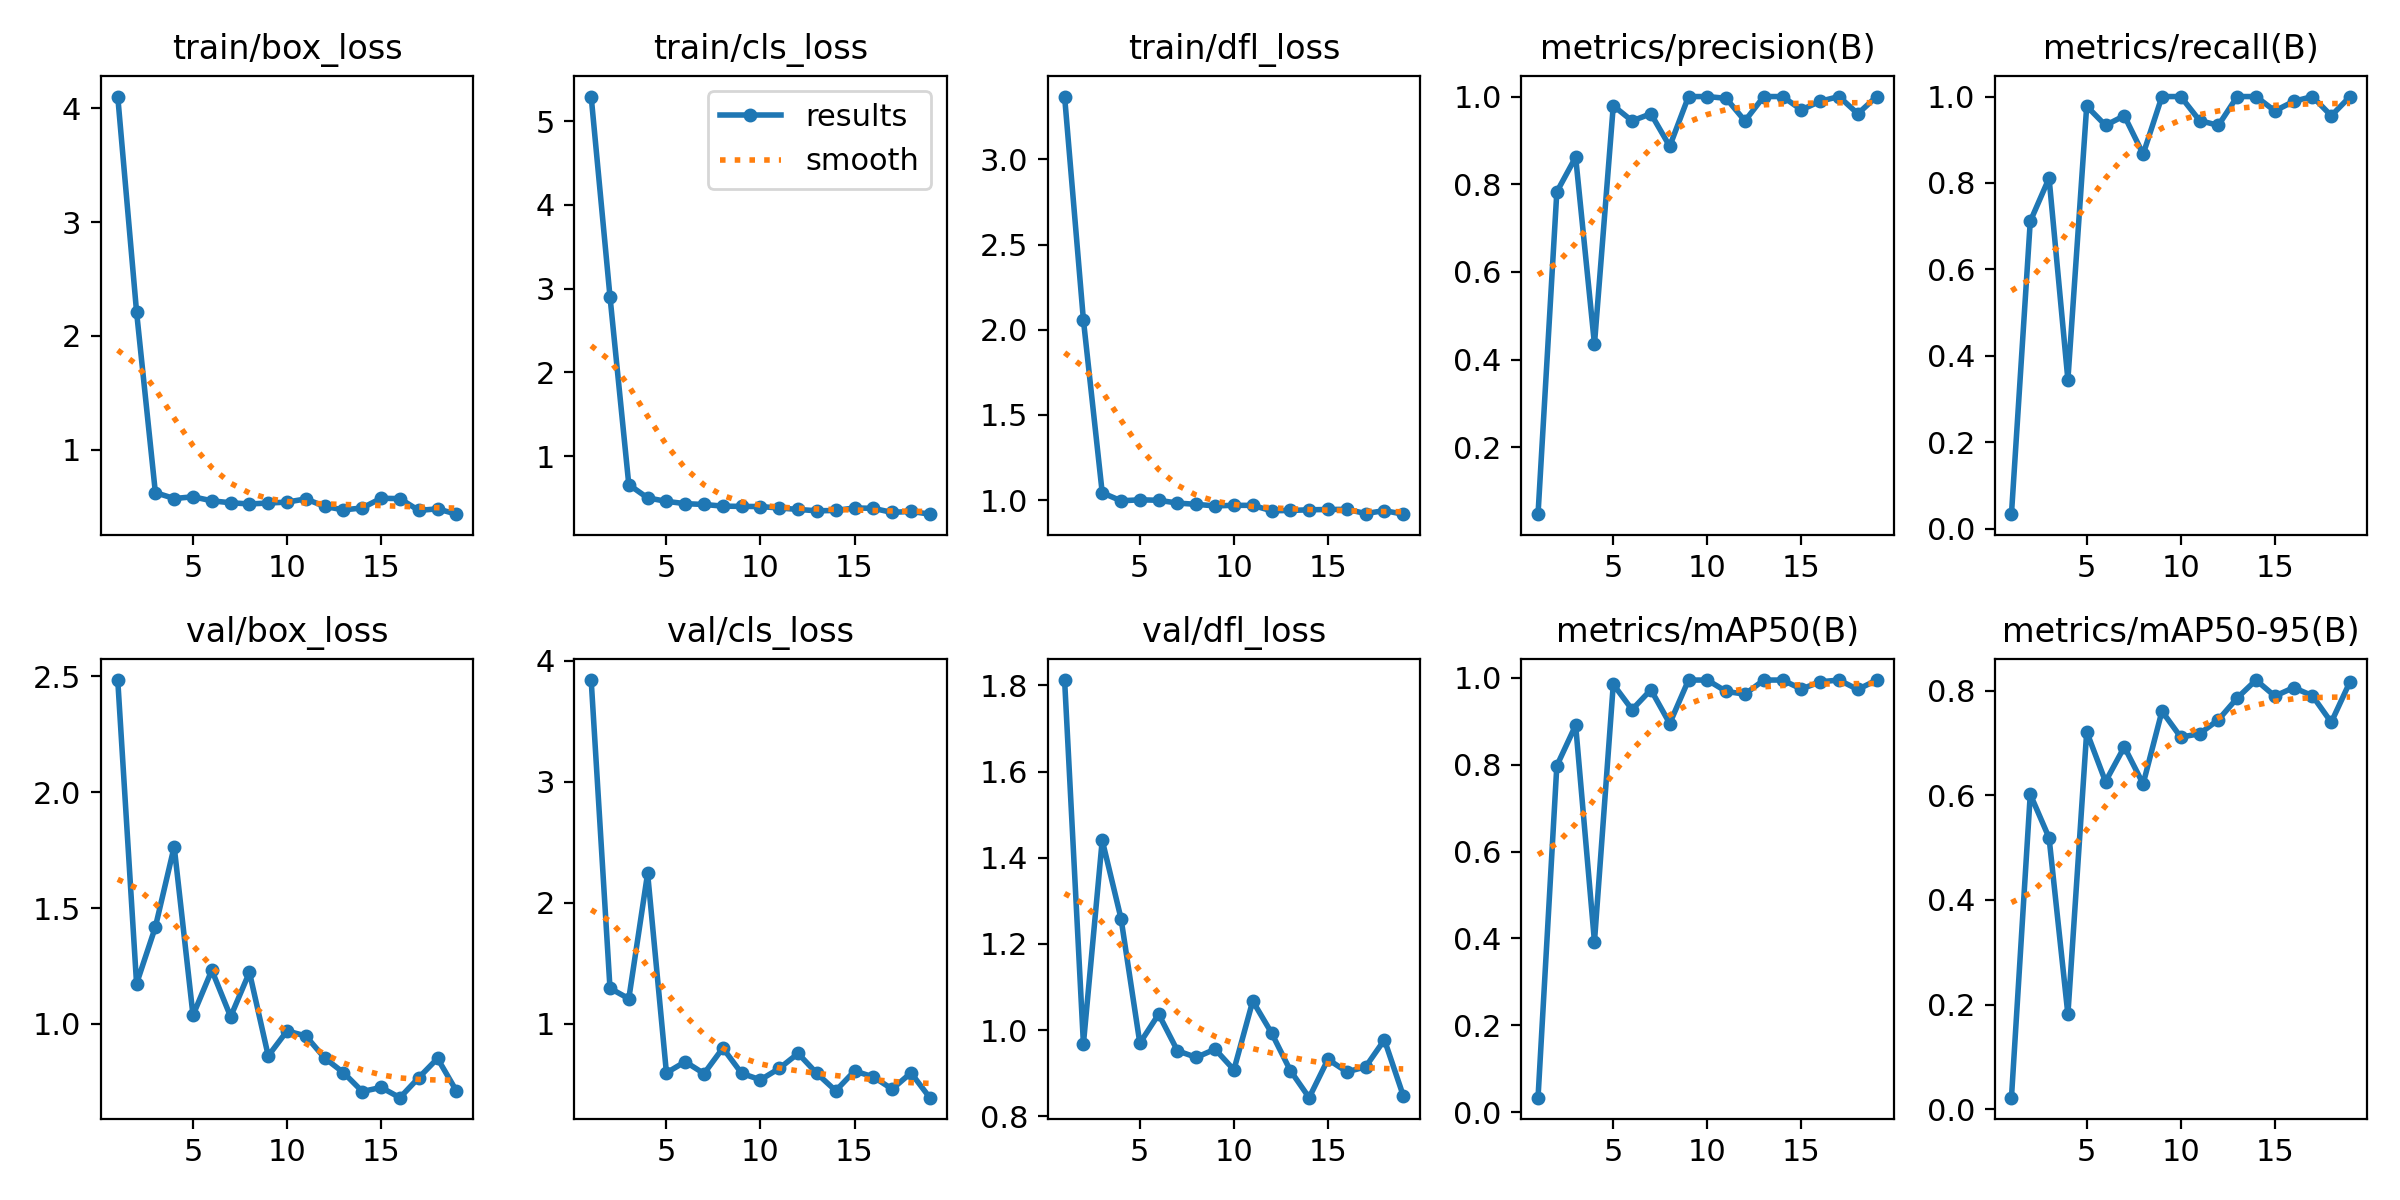

Data behind this chart, as committed beside it:
epoch, time, train/box_loss, train/cls_loss, train/dfl_loss, metrics/precision(B), metrics/recall(B), metrics/mAP50(B), metrics/mAP50-95(B), val/box_loss, val/cls_loss, val/dfl_loss, lr/pg0, lr/pg1, lr/pg2
1, 2.356, 4.104, 5.294, 3.369, 0.04762, 0.03333, 0.03354, 0.02215, 2.484, 3.841, 1.812, 0.0001143, 0.0001143, 0.0001143
2, 4.019, 2.211, 2.905, 2.057, 0.7827, 0.7111, 0.7976, 0.6019, 1.174, 1.295, 0.968, 0.0002405, 0.0002405, 0.0002405
3, 6.096, 0.6218, 0.6603, 1.043, 0.8618, 0.8111, 0.8909, 0.5187, 1.418, 1.209, 1.441, 0.0003642, 0.0003642, 0.0003642
4, 8.406, 0.5698, 0.5017, 0.9954, 0.4353, 0.3444, 0.3927, 0.1813, 1.765, 2.244, 1.259, 0.0004853, 0.0004853, 0.0004853
5, 10.33, 0.5852, 0.4607, 1.001, 0.9792, 0.9778, 0.9852, 0.7213, 1.038, 0.5963, 0.9697, 0.0006039, 0.0006039, 0.0006039
6, 12.48, 0.5498, 0.4329, 0.9986, 0.9444, 0.9333, 0.9269, 0.6261, 1.232, 0.6882, 1.037, 0.0007199, 0.0007199, 0.0007199
7, 14.62, 0.5325, 0.4233, 0.9821, 0.9608, 0.9556, 0.9727, 0.6925, 1.031, 0.59, 0.952, 0.0008334, 0.0008334, 0.0008334
8, 16.62, 0.5222, 0.4034, 0.9747, 0.8866, 0.8667, 0.8949, 0.6216, 1.223, 0.8013, 0.9367, 0.0009443, 0.0009443, 0.0009443
9, 18.06, 0.5302, 0.4004, 0.9655, 1, 1, 0.995, 0.7606, 0.8622, 0.5918, 0.9558, 0.001053, 0.001053, 0.001053
10, 19.42, 0.5384, 0.3983, 0.9691, 1, 1, 0.995, 0.711, 0.97, 0.5388, 0.9077, 0.001158, 0.001158, 0.001158
11, 21.15, 0.5666, 0.3811, 0.9685, 0.9959, 0.9444, 0.9689, 0.7175, 0.9482, 0.6331, 1.067, 0.001262, 0.001262, 0.001262
12, 23.23, 0.5003, 0.364, 0.9369, 0.9444, 0.9333, 0.9624, 0.7442, 0.8528, 0.7567, 0.9936, 0.001273, 0.001273, 0.001273
13, 25.43, 0.4699, 0.3477, 0.9387, 1, 1, 0.995, 0.7858, 0.79, 0.5912, 0.9061, 0.001259, 0.001259, 0.001259
14, 27.08, 0.4871, 0.3517, 0.9427, 1, 1, 0.995, 0.8201, 0.7085, 0.4482, 0.8432, 0.001245, 0.001245, 0.001245
15, 28.48, 0.5722, 0.3819, 0.9445, 0.9697, 0.9667, 0.9743, 0.7894, 0.7262, 0.6116, 0.9322, 0.001231, 0.001231, 0.001231
16, 30.24, 0.5689, 0.377, 0.9454, 0.9892, 0.9889, 0.991, 0.8057, 0.6819, 0.5628, 0.9031, 0.001217, 0.001217, 0.001217
17, 31.54, 0.4653, 0.328, 0.9208, 1, 1, 0.995, 0.7901, 0.7681, 0.4622, 0.9146, 0.001203, 0.001203, 0.001203
18, 33.27, 0.4793, 0.3411, 0.9376, 0.9608, 0.9556, 0.9733, 0.7394, 0.8513, 0.5962, 0.9775, 0.001189, 0.001189, 0.001189
19, 34.66, 0.4323, 0.3074, 0.9169, 1, 1, 0.995, 0.8172, 0.7114, 0.3911, 0.8481, 0.001174, 0.001174, 0.001174
